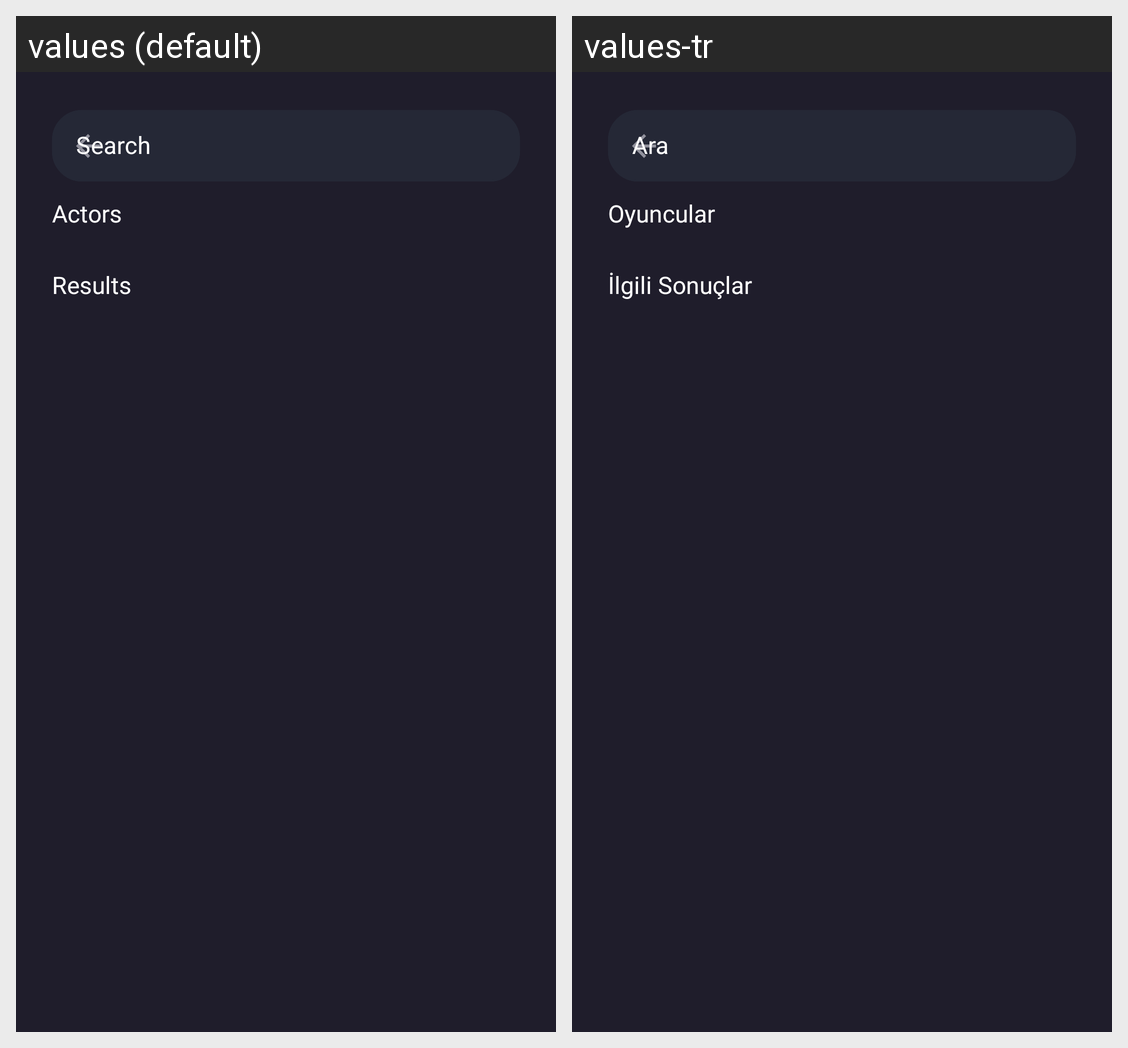

Here is an Android app screen in its default locale and in the app's own translations. Write out the translated-string differences for the strings that appear on this screen.
Android screen res/layout/fragment_search_result.xml rendered under 2 locales, left to right: values (default), values-tr. Device: Nexus 5 (rendered at 1080×1920; each locale shown at half size, 540×960, under a caption strip naming it); theme Theme.Cinemax.
Strings drawn on this screen, with the default value and each locale's value (text and hints the layout hard-codes, and strings that could not be matched under every locale, appear in the picture but are not listed):

actors
  values: Actors
  values-tr: Oyuncular

movie_related
  values: Results
  values-tr: İlgili Sonuçlar
